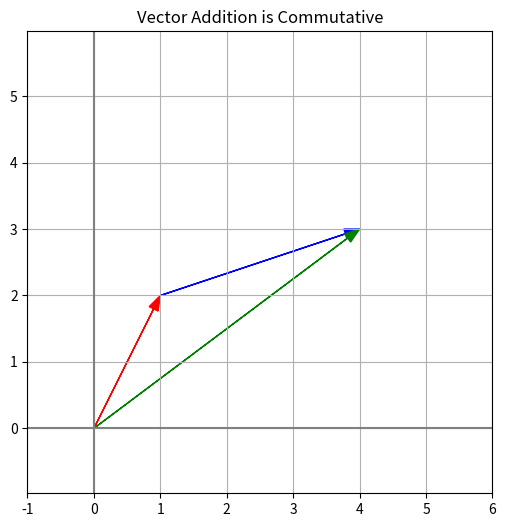

Recreate this plot in Python.
import numpy as np
import matplotlib.pyplot as plt

v1 = np.array([3, 1])
v2 = np.array([1, 2])

v_sum = v1 + v2
print(v_sum)

plt.figure(figsize=(6,6))

# v2 first
plt.arrow(0, 0, v2[0], v2[1],
          head_width=0.15, color='red',
          length_includes_head=True)

# v1 from head of v2
plt.arrow(v2[0], v2[1], v1[0], v1[1],
          head_width=0.15, color='blue',
          length_includes_head=True)

# sum
plt.arrow(0, 0, v_sum[0], v_sum[1],
          head_width=0.15, color='green',
          length_includes_head=True)

plt.axhline(0, color='gray')
plt.axvline(0, color='gray')
plt.grid(True)
plt.axis('equal')
plt.xlim(-1,6)
plt.ylim(-1,6)

plt.title("Vector Addition is Commutative")
plt.show()
